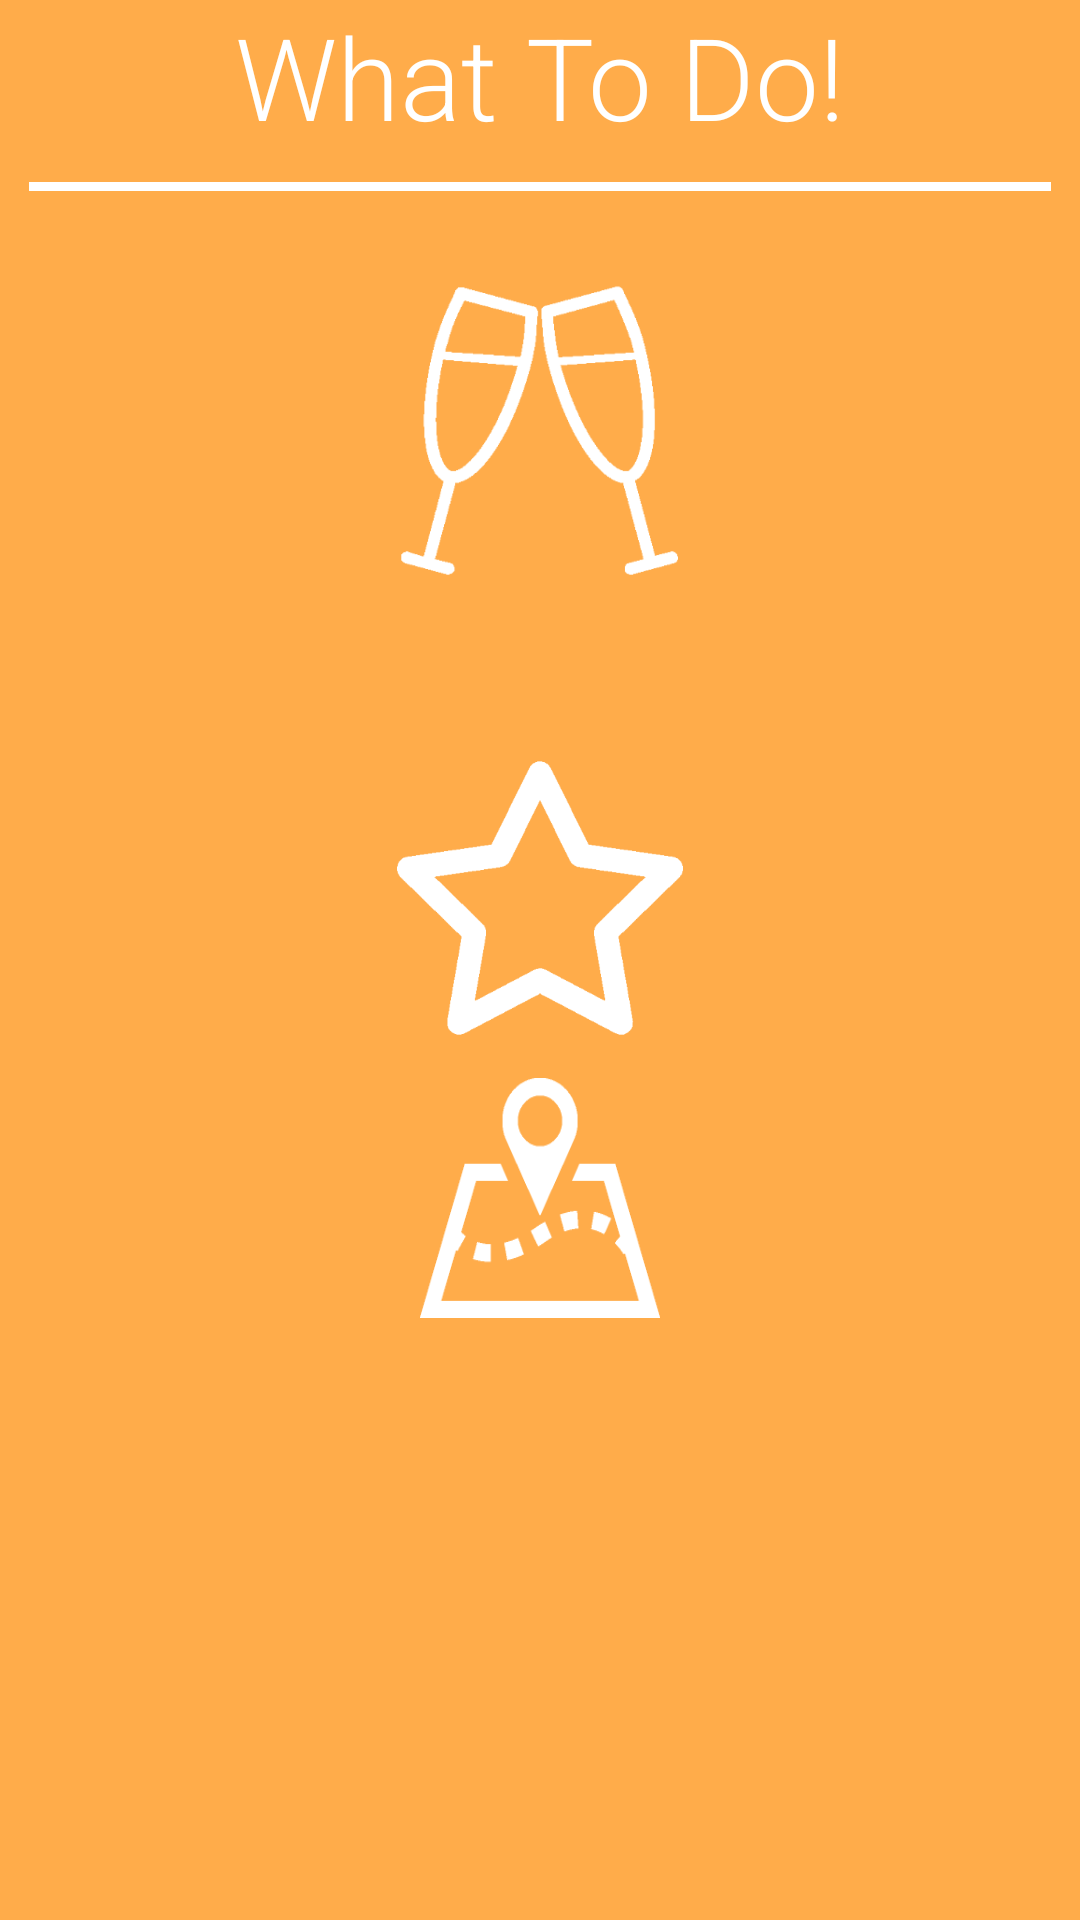

Layout XML and referenced resources for this Android screen:
<!-- AndroidManifest.xml: application theme AppTheme -->
<!-- res/layout/activity_display.xml -->
<RelativeLayout xmlns:android="http://schemas.android.com/apk/res/android"
    xmlns:tools="http://schemas.android.com/tools"
    android:layout_width="match_parent"
    android:layout_height="match_parent" android:paddingLeft="@dimen/activity_horizontal_margin"
    android:paddingRight="@dimen/activity_horizontal_margin"
    android:paddingTop="@dimen/activity_vertical_margin"
    android:paddingBottom="@dimen/activity_vertical_margin"
    tools:context=".DisplayActivity"
    android:background="@color/default_background"
    >

    <TextView android:text="@string/wtd2"
        android:layout_width="match_parent"
        android:layout_height="wrap_content"
        android:textColor="@color/white"
        android:id="@+id/wtd"
        android:textSize="38sp"
        android:fontFamily="sans-serif-light"
        android:gravity="center"/>

    <View
        android:layout_margin="10dp"
        android:layout_width="fill_parent"
        android:layout_height="3dp"
        android:layout_below="@id/wtd"
        android:background="@android:color/white"
        android:id="@+id/line"/>

    <GridLayout
        android:layout_width="wrap_content"
        android:layout_height="wrap_content"
        android:layout_centerInParent="true"
        android:orientation="vertical"
        android:columnCount="3"
        android:rowCount="5"
        android:layout_below="@+id/line"
        android:id="@+id/grid"
        android:layout_margin="10dp"
        android:alignmentMode="alignMargins">

        <ImageView
            android:layout_width="120dp"
            android:layout_height="120dp"
            android:background="@drawable/drink"
            android:id="@+id/type"
            android:layout_gravity="center"
            android:layout_column="0"
            android:layout_row="0"
            android:layout_columnSpan="3"
            android:layout_marginBottom="5dp"
            />

        <TextView
            android:id="@+id/name"
            android:layout_width="wrap_content"
            android:layout_height="wrap_content"
            android:textColor="@color/white"
            android:textSize="25sp"
            android:fontFamily="sans-serif-light"
            android:layout_gravity="center"
            android:layout_marginRight="5dp"
            android:layout_column="0"
            android:layout_columnSpan="3"
            android:layout_row="1"

            />

        <ImageView
            android:layout_width="100dp"
            android:layout_height="100dp"
            android:background="@drawable/star"
            android:id="@+id/ratings"
            android:layout_column="0"
            android:layout_row="2"
            android:layout_columnSpan="3"
            android:layout_gravity="center"
            android:layout_marginTop="7dp"

            />


        <ImageButton
            android:layout_width="80dp"
            android:layout_height="80dp"
            android:layout_marginTop="10dp"
            android:background="@drawable/map"
            android:layout_columnSpan="3"
            android:layout_column="0"
            android:layout_row="3"
            android:layout_gravity="center"
            android:onClick="mapView" />

        <TextView
            android:text=""
            android:layout_width="wrap_content"
            android:layout_height="wrap_content"
            android:layout_margin="10dp"
            android:textColor="@color/white"
            android:textSize="25dp"
            android:fontFamily="sans-serif-light"
            android:layout_gravity="center"
            android:id="@+id/ratingText"
            android:layout_column="0"
            android:layout_columnSpan="3"
            android:layout_row="2"
            />

        <TextView
            android:text=""
            android:layout_width="wrap_content"
            android:layout_height="wrap_content"
            android:gravity="center"
            android:textColor="@color/white"
            android:textSize="17dp"
            android:fontFamily="sans-serif-light"
            android:layout_gravity="center"
            android:id="@+id/address"
            android:layout_column="0"
            android:layout_columnSpan="3"
            android:layout_row="4"
            />


        </GridLayout>
</RelativeLayout>
<!-- resources referenced by this layout -->
<resources>
  <color name="default_background">#ffffac4a</color>
  <color name="white">#FFFFFF</color>
  <string name="wtd2">What To Do!</string>
  <style name="AppTheme" parent="Theme.AppCompat">
  
          
      </style>
</resources>
